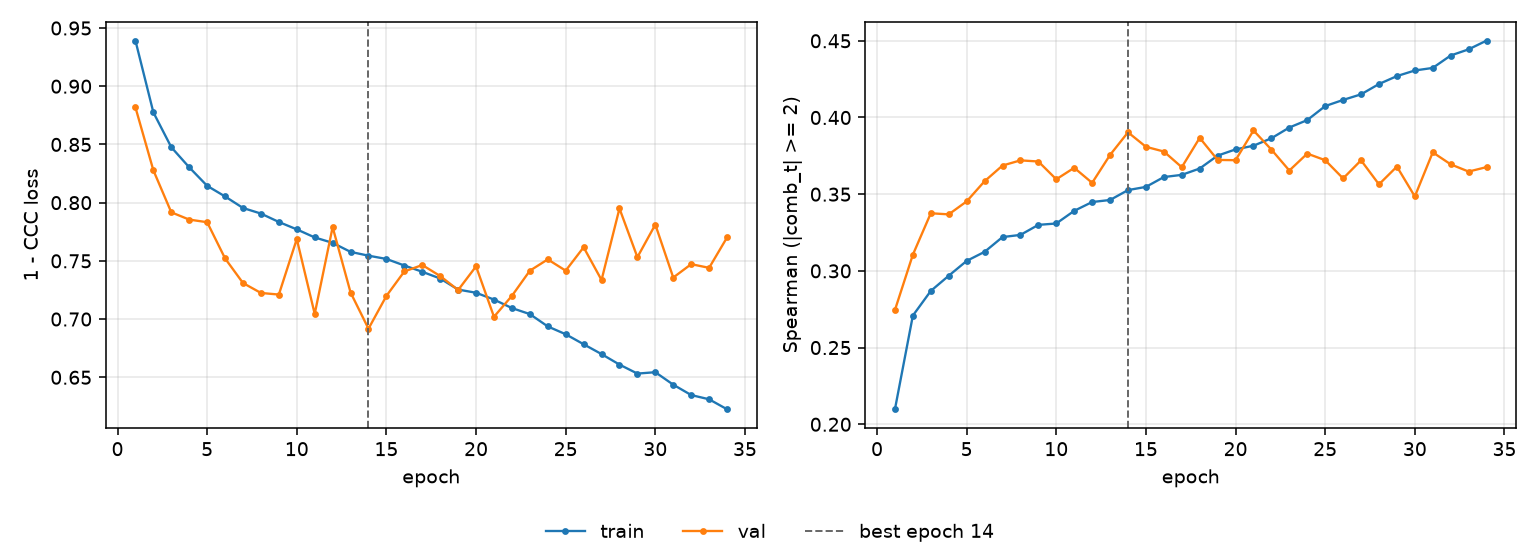

The data file committed next to this chart (first rows):
epoch, tr_loss, vl_loss, tr_sp, vl_sp, is_best
1, 0.9392, 0.8818, 0.2098, 0.2745, False
2, 0.8775, 0.8278, 0.2709, 0.3106, False
3, 0.8476, 0.7917, 0.2869, 0.3376, False
4, 0.8303, 0.7854, 0.2968, 0.3368, False
5, 0.8145, 0.7832, 0.3065, 0.3453, False
6, 0.8053, 0.7521, 0.3124, 0.3584, False
7, 0.7954, 0.731, 0.322, 0.3687, False
8, 0.7906, 0.7224, 0.3235, 0.3721, False
9, 0.7834, 0.7211, 0.33, 0.3713, False
10, 0.777, 0.7687, 0.3309, 0.3597, False
11, 0.7701, 0.7044, 0.3391, 0.3672, False
12, 0.7654, 0.779, 0.3449, 0.3574, False
13, 0.7577, 0.7228, 0.3462, 0.3756, False
14, 0.7544, 0.6917, 0.3527, 0.3903, True
15, 0.7516, 0.7199, 0.3548, 0.3809, False
16, 0.746, 0.7409, 0.3612, 0.3778, False
17, 0.7406, 0.7464, 0.3626, 0.3676, False
18, 0.7348, 0.737, 0.3667, 0.3867, False
19, 0.7253, 0.7249, 0.3752, 0.3723, False
20, 0.7226, 0.7453, 0.3792, 0.3722, False
21, 0.7167, 0.702, 0.3816, 0.3915, False
22, 0.7095, 0.7199, 0.3865, 0.3791, False
23, 0.7043, 0.7415, 0.3935, 0.3654, False
24, 0.6937, 0.7513, 0.3983, 0.3765, False
25, 0.687, 0.7416, 0.4074, 0.3722, False
26, 0.6784, 0.7617, 0.4114, 0.3603, False
27, 0.6699, 0.7336, 0.4151, 0.3721, False
28, 0.6609, 0.795, 0.4218, 0.3564, False
29, 0.6532, 0.7532, 0.427, 0.368, False
30, 0.6544, 0.7812, 0.4307, 0.3485, False
31, 0.6436, 0.7357, 0.4323, 0.3773, False
32, 0.6347, 0.7472, 0.4404, 0.3695, False
33, 0.6311, 0.744, 0.4444, 0.3647, False
34, 0.6225, 0.7701, 0.4501, 0.3677, False
